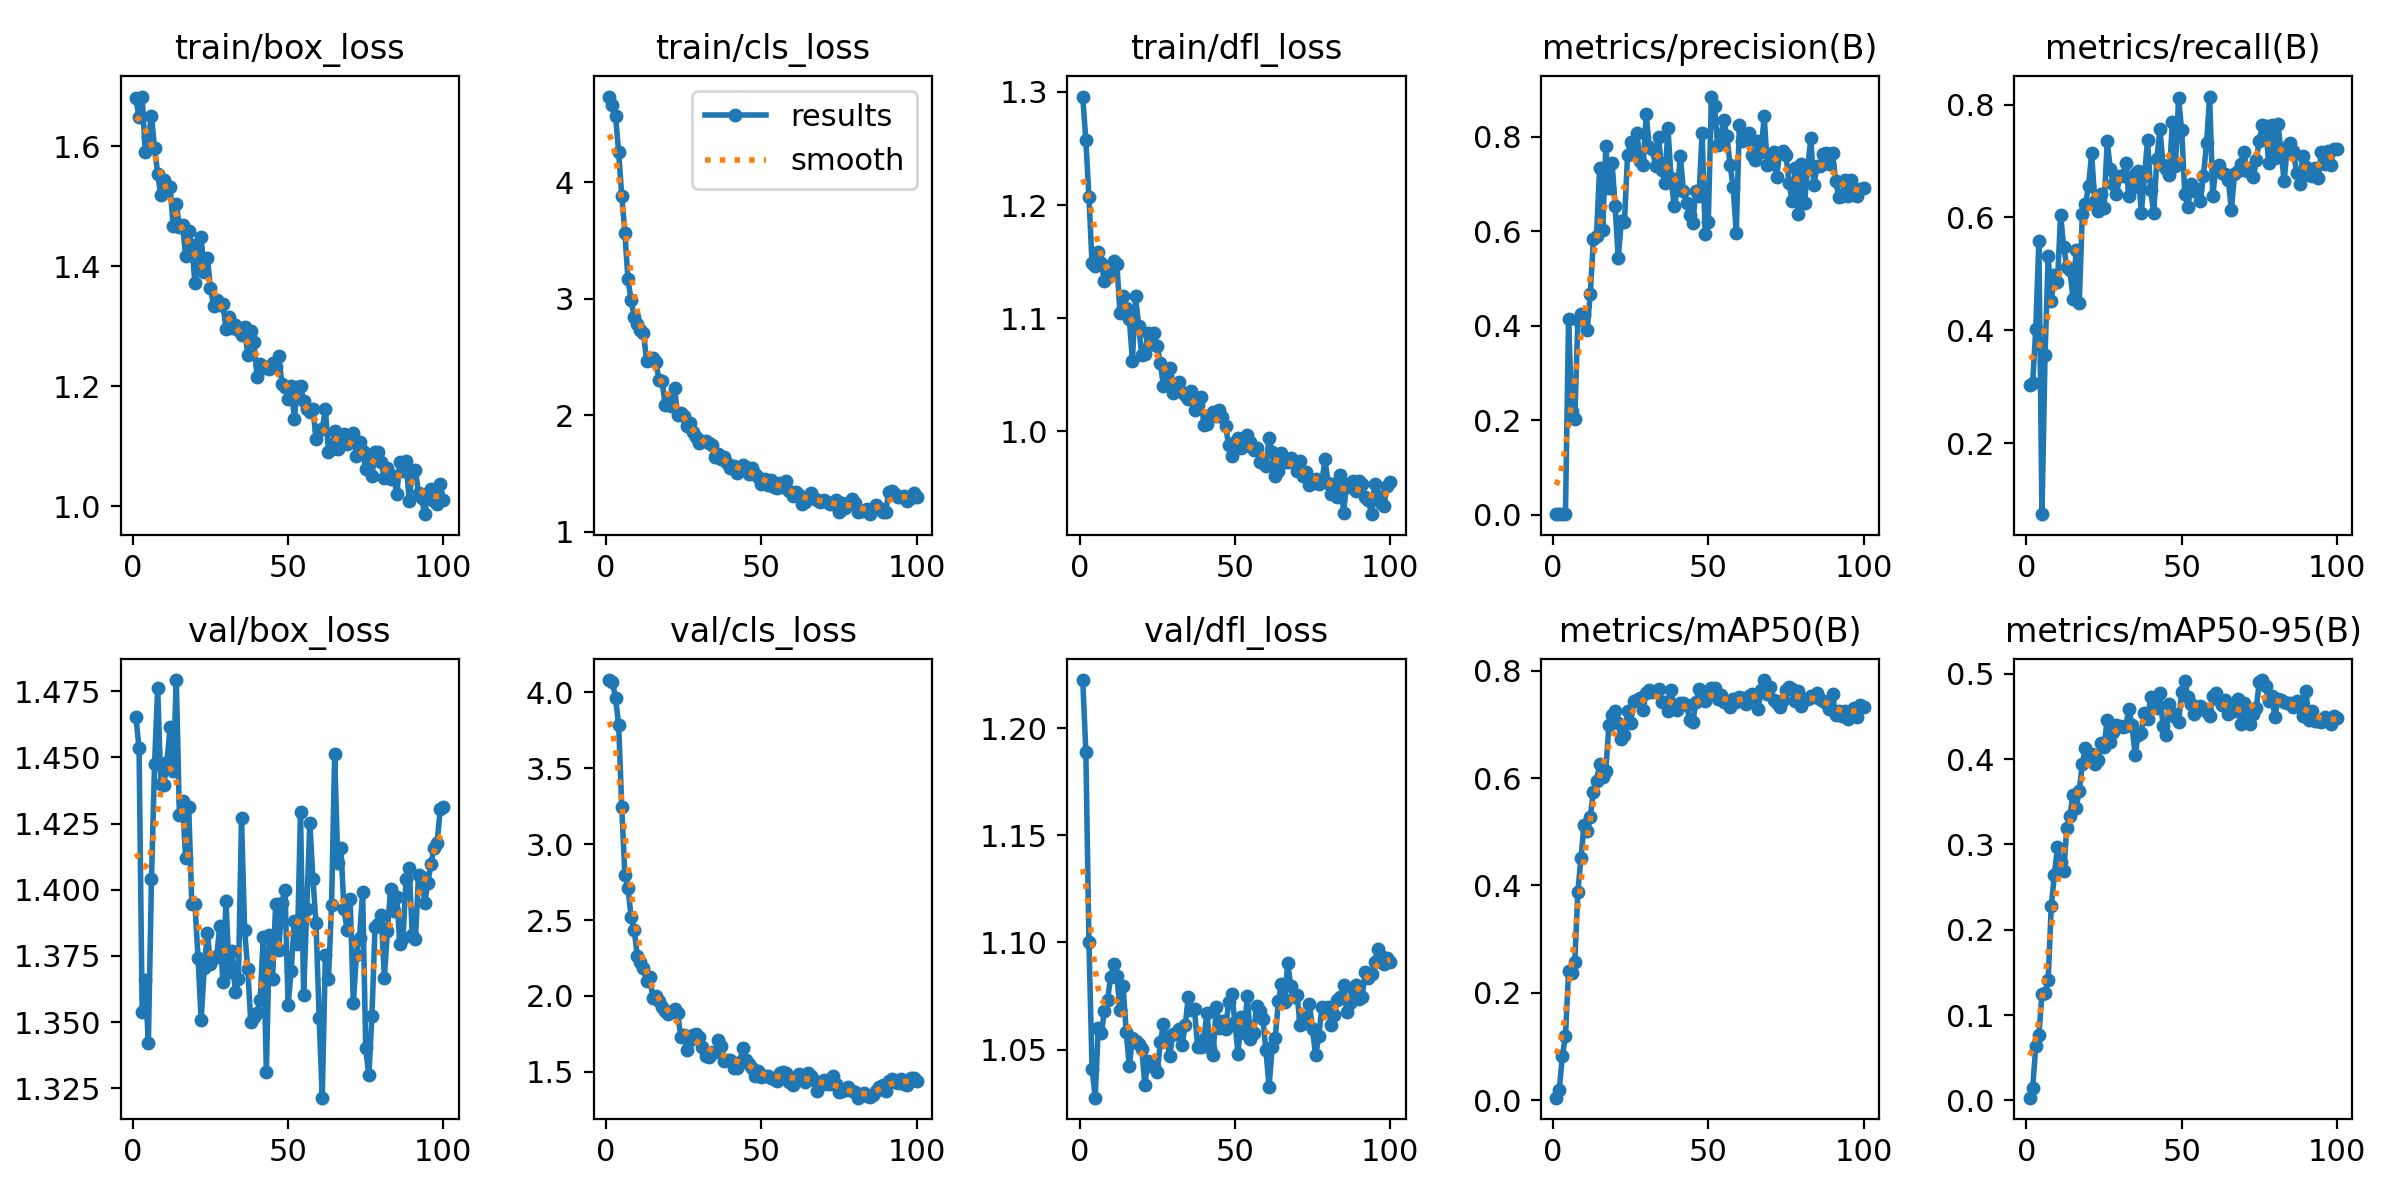

The data file committed next to this chart (first rows):
epoch, time, train/box_loss, train/cls_loss, train/dfl_loss, metrics/precision(B), metrics/recall(B), metrics/mAP50(B), metrics/mAP50-95(B), val/box_loss, val/cls_loss, val/dfl_loss, lr/pg0, lr/pg1, lr/pg2, lr/pg3, lr/pg4, lr/pg5, lr/pg6, lr/pg7
1, 4.525, 1.681, 4.734, 1.296, 0.00097, 0.3036, 0.00436, 0.00329, 1.465, 4.082, 1.222, 0.0007875, 0.0002625, 0.0007875, 0.0002625, 0.0007875, 0.0002625, 0.0007875, 0.0002625
2, 7.621, 1.649, 4.666, 1.257, 0.00102, 0.3065, 0.01784, 0.01421, 1.453, 4.069, 1.189, 0.001597, 0.0005322, 0.001597, 0.0005322, 0.001597, 0.0005322, 0.001597, 0.0005322
3, 11.17, 1.683, 4.566, 1.207, 0.00134, 0.4018, 0.08289, 0.0636, 1.354, 3.964, 1.1, 0.002389, 0.0007964, 0.002389, 0.0007964, 0.002389, 0.0007964, 0.002389, 0.0007964
4, 14.58, 1.591, 4.256, 1.149, 0.00187, 0.5582, 0.1187, 0.07629, 1.366, 3.784, 1.041, 0.003166, 0.001055, 0.003166, 0.001055, 0.003166, 0.001055, 0.003166, 0.001055
5, 17.82, 1.615, 3.884, 1.146, 0.4149, 0.07386, 0.2404, 0.1245, 1.342, 3.245, 1.028, 0.003602, 0.0012, 0.003602, 0.0012, 0.003602, 0.0012, 0.003602, 0.0012
6, 21, 1.651, 3.567, 1.158, 0.2193, 0.3563, 0.237, 0.1261, 1.404, 2.798, 1.06, 0.003564, 0.001188, 0.003564, 0.001188, 0.003564, 0.001188, 0.003564, 0.001188
7, 24.16, 1.597, 3.166, 1.149, 0.2026, 0.5311, 0.2572, 0.1414, 1.448, 2.713, 1.058, 0.003527, 0.001176, 0.003527, 0.001176, 0.003527, 0.001176, 0.003527, 0.001176
8, 27.47, 1.555, 2.987, 1.133, 0.4115, 0.4509, 0.3882, 0.2278, 1.476, 2.521, 1.068, 0.00349, 0.001163, 0.00349, 0.001163, 0.00349, 0.001163, 0.00349, 0.001163
9, 30.71, 1.518, 2.847, 1.136, 0.4242, 0.498, 0.4518, 0.2647, 1.44, 2.436, 1.073, 0.003453, 0.001151, 0.003453, 0.001151, 0.003453, 0.001151, 0.003453, 0.001151
10, 34.04, 1.544, 2.781, 1.139, 0.423, 0.4847, 0.5136, 0.2966, 1.44, 2.265, 1.084, 0.003416, 0.001139, 0.003416, 0.001139, 0.003416, 0.001139, 0.003416, 0.001139
11, 37.34, 1.533, 2.733, 1.15, 0.3919, 0.605, 0.5008, 0.2789, 1.448, 2.221, 1.09, 0.003379, 0.001126, 0.003379, 0.001126, 0.003379, 0.001126, 0.003379, 0.001126
12, 40.48, 1.533, 2.71, 1.148, 0.4682, 0.5475, 0.5283, 0.2692, 1.461, 2.182, 1.084, 0.003342, 0.001114, 0.003342, 0.001114, 0.003342, 0.001114, 0.003342, 0.001114
13, 43.54, 1.467, 2.464, 1.104, 0.5831, 0.5126, 0.5745, 0.3192, 1.445, 2.1, 1.069, 0.003305, 0.001102, 0.003305, 0.001102, 0.003305, 0.001102, 0.003305, 0.001102
14, 47.02, 1.504, 2.477, 1.12, 0.5909, 0.5069, 0.5941, 0.3337, 1.479, 2.126, 1.079, 0.003267, 0.001089, 0.003267, 0.001089, 0.003267, 0.001089, 0.003267, 0.001089
15, 50.45, 1.466, 2.49, 1.109, 0.7337, 0.4552, 0.6257, 0.358, 1.428, 1.986, 1.058, 0.00323, 0.001077, 0.00323, 0.001077, 0.00323, 0.001077, 0.00323, 0.001077
16, 53.91, 1.469, 2.454, 1.1, 0.603, 0.543, 0.6017, 0.3429, 1.433, 2.002, 1.042, 0.003193, 0.001064, 0.003193, 0.001064, 0.003193, 0.001064, 0.003193, 0.001064
17, 57.03, 1.418, 2.301, 1.062, 0.7805, 0.4483, 0.6143, 0.3628, 1.412, 1.963, 1.056, 0.003156, 0.001052, 0.003156, 0.001052, 0.003156, 0.001052, 0.003156, 0.001052
18, 60.37, 1.459, 2.294, 1.12, 0.6928, 0.6052, 0.6999, 0.3942, 1.431, 1.924, 1.054, 0.003119, 0.00104, 0.003119, 0.00104, 0.003119, 0.00104, 0.003119, 0.00104
19, 63.54, 1.435, 2.086, 1.093, 0.7459, 0.6235, 0.7186, 0.4131, 1.394, 1.899, 1.052, 0.003082, 0.001027, 0.003082, 0.001027, 0.003082, 0.001027, 0.003082, 0.001027
20, 66.69, 1.372, 2.133, 1.067, 0.6542, 0.6554, 0.7256, 0.4047, 1.395, 1.882, 1.05, 0.003045, 0.001015, 0.003045, 0.001015, 0.003045, 0.001015, 0.003045, 0.001015
21, 69.68, 1.404, 2.083, 1.068, 0.5433, 0.7133, 0.7022, 0.4065, 1.374, 1.896, 1.034, 0.003008, 0.001002, 0.003008, 0.001002, 0.003008, 0.001002, 0.003008, 0.001002
22, 72.71, 1.448, 2.234, 1.087, 0.6222, 0.6295, 0.6738, 0.3947, 1.351, 1.917, 1.045, 0.00297, 0.0009901, 0.00297, 0.0009901, 0.00297, 0.0009901, 0.00297, 0.0009901
23, 75.73, 1.391, 2.003, 1.077, 0.6203, 0.6107, 0.6805, 0.3983, 1.37, 1.885, 1.042, 0.002933, 0.0009778, 0.002933, 0.0009778, 0.002933, 0.0009778, 0.002933, 0.0009778
24, 78.82, 1.414, 2.021, 1.087, 0.7624, 0.641, 0.7246, 0.419, 1.384, 1.732, 1.042, 0.002896, 0.0009654, 0.002896, 0.0009654, 0.002896, 0.0009654, 0.002896, 0.0009654
25, 82.17, 1.364, 1.998, 1.075, 0.7902, 0.616, 0.7035, 0.4144, 1.372, 1.744, 1.039, 0.002859, 0.000953, 0.002859, 0.000953, 0.002859, 0.000953, 0.002859, 0.000953
26, 85.18, 1.334, 1.905, 1.06, 0.7651, 0.7351, 0.7436, 0.446, 1.374, 1.64, 1.053, 0.002822, 0.0009406, 0.002822, 0.0009406, 0.002822, 0.0009406, 0.002822, 0.0009406
27, 88.4, 1.344, 1.933, 1.04, 0.8077, 0.6865, 0.7455, 0.4199, 1.375, 1.708, 1.062, 0.002785, 0.0009283, 0.002785, 0.0009283, 0.002785, 0.0009283, 0.002785, 0.0009283
28, 91.42, 1.336, 1.861, 1.049, 0.7492, 0.6594, 0.7495, 0.432, 1.386, 1.739, 1.055, 0.002748, 0.0009159, 0.002748, 0.0009159, 0.002748, 0.0009159, 0.002748, 0.0009159
29, 94.32, 1.337, 1.817, 1.056, 0.74, 0.641, 0.728, 0.4401, 1.365, 1.747, 1.047, 0.00271, 0.0009035, 0.00271, 0.0009035, 0.00271, 0.0009035, 0.00271, 0.0009035
30, 97.42, 1.295, 1.761, 1.034, 0.8477, 0.6738, 0.7597, 0.4383, 1.396, 1.728, 1.057, 0.002673, 0.0008911, 0.002673, 0.0008911, 0.002673, 0.0008911, 0.002673, 0.0008911
31, 100.3, 1.315, 1.778, 1.04, 0.7785, 0.6725, 0.7637, 0.4377, 1.369, 1.662, 1.057, 0.002636, 0.0008787, 0.002636, 0.0008787, 0.002636, 0.0008787, 0.002636, 0.0008787
32, 103.4, 1.298, 1.779, 1.044, 0.7736, 0.6972, 0.7611, 0.4385, 1.377, 1.606, 1.06, 0.002599, 0.0008664, 0.002599, 0.0008664, 0.002599, 0.0008664, 0.002599, 0.0008664
33, 106.4, 1.303, 1.761, 1.035, 0.7392, 0.6372, 0.7604, 0.459, 1.361, 1.597, 1.052, 0.002562, 0.000854, 0.002562, 0.000854, 0.002562, 0.000854, 0.002562, 0.000854
34, 109.8, 1.293, 1.747, 1.032, 0.7994, 0.6513, 0.7668, 0.4396, 1.366, 1.629, 1.061, 0.002525, 0.0008416, 0.002525, 0.0008416, 0.002525, 0.0008416, 0.002525, 0.0008416
35, 112.8, 1.286, 1.639, 1.029, 0.7306, 0.6777, 0.7423, 0.4049, 1.427, 1.629, 1.075, 0.002488, 0.0008293, 0.002488, 0.0008293, 0.002488, 0.0008293, 0.002488, 0.0008293
36, 115.8, 1.298, 1.672, 1.036, 0.7033, 0.6815, 0.7416, 0.4287, 1.385, 1.706, 1.069, 0.002451, 0.0008169, 0.002451, 0.0008169, 0.002451, 0.0008169, 0.002451, 0.0008169
37, 118.7, 1.253, 1.628, 1.019, 0.82, 0.6085, 0.7257, 0.4305, 1.37, 1.666, 1.069, 0.002413, 0.0008045, 0.002413, 0.0008045, 0.002413, 0.0008045, 0.002413, 0.0008045
38, 121.7, 1.292, 1.64, 1.023, 0.7138, 0.6726, 0.7649, 0.4536, 1.35, 1.572, 1.051, 0.002376, 0.0007921, 0.002376, 0.0007921, 0.002376, 0.0007921, 0.002376, 0.0007921
39, 124.8, 1.275, 1.592, 1.03, 0.654, 0.737, 0.7308, 0.4466, 1.352, 1.577, 1.051, 0.002339, 0.0007797, 0.002339, 0.0007797, 0.002339, 0.0007797, 0.002339, 0.0007797
40, 127.9, 1.215, 1.545, 1.006, 0.6875, 0.6477, 0.7278, 0.4723, 1.354, 1.578, 1.055, 0.002302, 0.0007674, 0.002302, 0.0007674, 0.002302, 0.0007674, 0.002302, 0.0007674
41, 131.4, 1.237, 1.562, 1.006, 0.7592, 0.6079, 0.7402, 0.4652, 1.358, 1.525, 1.067, 0.002265, 0.000755, 0.002265, 0.000755, 0.002265, 0.000755, 0.002265, 0.000755
42, 134.5, 1.231, 1.509, 1.015, 0.6847, 0.7032, 0.7393, 0.46, 1.382, 1.522, 1.051, 0.002228, 0.0007426, 0.002228, 0.0007426, 0.002228, 0.0007426, 0.002228, 0.0007426
43, 137.5, 1.232, 1.531, 1.018, 0.6602, 0.7563, 0.7369, 0.477, 1.331, 1.564, 1.048, 0.002191, 0.0007302, 0.002191, 0.0007302, 0.002191, 0.0007302, 0.002191, 0.0007302
44, 140.7, 1.228, 1.577, 1.014, 0.6351, 0.6921, 0.7082, 0.4381, 1.383, 1.656, 1.07, 0.002154, 0.0007179, 0.002154, 0.0007179, 0.002154, 0.0007179, 0.002154, 0.0007179
45, 143.7, 1.238, 1.555, 1.019, 0.6187, 0.6856, 0.7044, 0.4283, 1.366, 1.578, 1.06, 0.002116, 0.0007055, 0.002116, 0.0007055, 0.002116, 0.0007055, 0.002116, 0.0007055
46, 146.8, 1.233, 1.494, 1.013, 0.6865, 0.6748, 0.7415, 0.4641, 1.395, 1.548, 1.063, 0.002079, 0.0006931, 0.002079, 0.0006931, 0.002079, 0.0006931, 0.002079, 0.0006931
47, 149.8, 1.251, 1.55, 1.005, 0.6743, 0.7683, 0.7654, 0.4545, 1.377, 1.524, 1.06, 0.002042, 0.0006808, 0.002042, 0.0006808, 0.002042, 0.0006808, 0.002042, 0.0006808
48, 152.8, 1.204, 1.495, 0.9877, 0.8081, 0.6911, 0.7591, 0.4492, 1.395, 1.471, 1.072, 0.002005, 0.0006684, 0.002005, 0.0006684, 0.002005, 0.0006684, 0.002005, 0.0006684
49, 155.8, 1.198, 1.472, 0.9783, 0.5944, 0.8114, 0.7438, 0.4436, 1.4, 1.508, 1.076, 0.001968, 0.000656, 0.001968, 0.000656, 0.001968, 0.000656, 0.001968, 0.000656
50, 158.8, 1.18, 1.408, 0.9902, 0.6191, 0.7541, 0.7616, 0.4786, 1.357, 1.466, 1.063, 0.001931, 0.0006436, 0.001931, 0.0006436, 0.001931, 0.0006436, 0.001931, 0.0006436
51, 162.2, 1.201, 1.454, 0.9941, 0.8857, 0.6411, 0.7686, 0.4916, 1.369, 1.471, 1.048, 0.001894, 0.0006312, 0.001894, 0.0006312, 0.001894, 0.0006312, 0.001894, 0.0006312
52, 165.7, 1.146, 1.403, 0.9854, 0.8661, 0.6192, 0.7674, 0.4724, 1.388, 1.474, 1.065, 0.001857, 0.0006189, 0.001857, 0.0006189, 0.001857, 0.0006189, 0.001857, 0.0006189
53, 168.6, 1.199, 1.443, 0.9873, 0.7825, 0.6589, 0.7471, 0.4641, 1.38, 1.461, 1.058, 0.001819, 0.0006065, 0.001819, 0.0006065, 0.001819, 0.0006065, 0.001819, 0.0006065
54, 171.6, 1.201, 1.385, 0.9967, 0.8021, 0.6475, 0.7551, 0.4532, 1.429, 1.454, 1.075, 0.001782, 0.0005941, 0.001782, 0.0005941, 0.001782, 0.0005941, 0.001782, 0.0005941
55, 174.5, 1.175, 1.381, 0.9902, 0.8365, 0.6495, 0.7417, 0.457, 1.36, 1.439, 1.055, 0.001745, 0.0005818, 0.001745, 0.0005818, 0.001745, 0.0005818, 0.001745, 0.0005818
56, 177.6, 1.162, 1.423, 0.9837, 0.8015, 0.6291, 0.7405, 0.4616, 1.393, 1.492, 1.058, 0.001708, 0.0005694, 0.001708, 0.0005694, 0.001708, 0.0005694, 0.001708, 0.0005694
57, 180.6, 1.157, 1.384, 0.985, 0.7412, 0.6741, 0.7332, 0.4602, 1.425, 1.501, 1.07, 0.001671, 0.000557, 0.001671, 0.000557, 0.001671, 0.000557, 0.001671, 0.000557
58, 183.7, 1.163, 1.439, 0.9733, 0.694, 0.731, 0.747, 0.4554, 1.404, 1.494, 1.068, 0.001634, 0.0005446, 0.001634, 0.0005446, 0.001634, 0.0005446, 0.001634, 0.0005446
59, 186.7, 1.112, 1.352, 0.9719, 0.5973, 0.8142, 0.7419, 0.4509, 1.387, 1.434, 1.064, 0.001597, 0.0005322, 0.001597, 0.0005322, 0.001597, 0.0005322, 0.001597, 0.0005322
60, 189.7, 1.128, 1.313, 0.9694, 0.8248, 0.6382, 0.7518, 0.4739, 1.352, 1.415, 1.05, 0.00156, 0.0005199, 0.00156, 0.0005199, 0.00156, 0.0005199, 0.00156, 0.0005199
... 40 more rows
